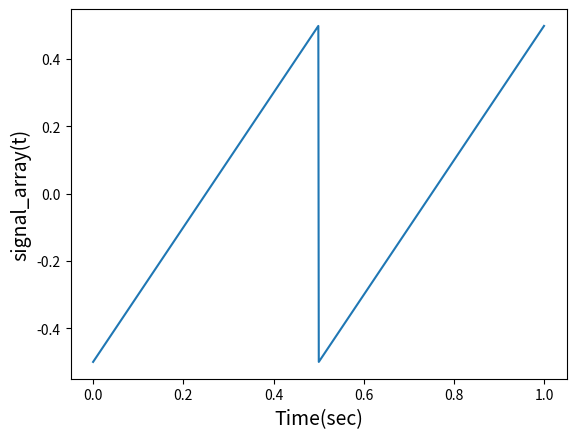

The script that saved this image:
import numpy as np
import matplotlib.pyplot as plt 
import math 

SAMPLING_FREQUENCY = 1024
SAMPLING_PERIOD = 1 / SAMPLING_FREQUENCY
NYQUIST_FRECUENCY = SAMPLING_FREQUENCY // 2
TOTAL_TIME = 1            
NUMBER_OF_SAMPLES = TOTAL_TIME * SAMPLING_FREQUENCY          
BASE_FREQUENCY = 1 // TOTAL_TIME

def generateSignal():
    time_array = np.arange(0, TOTAL_TIME, SAMPLING_PERIOD)
    signal_array = np.zeros(NUMBER_OF_SAMPLES)

    signal_array[0 : NUMBER_OF_SAMPLES // 2] = time_array[0 : NUMBER_OF_SAMPLES // 2]
    signal_array[NUMBER_OF_SAMPLES // 2 : NUMBER_OF_SAMPLES] = time_array[0 : NUMBER_OF_SAMPLES // 2]

    # Signal transforms to match example
    signal_array *= 2
    signal_array -= .5

    return time_array, signal_array

if __name__ == "__main__":
    x, y = generateSignal()
    # Plots
    plt.figure()
    plt.plot(x, y)
    plt.xlabel('Time(sec)',fontsize=14)
    plt.ylabel('signal_array(t)',fontsize=14)
    plt.show()